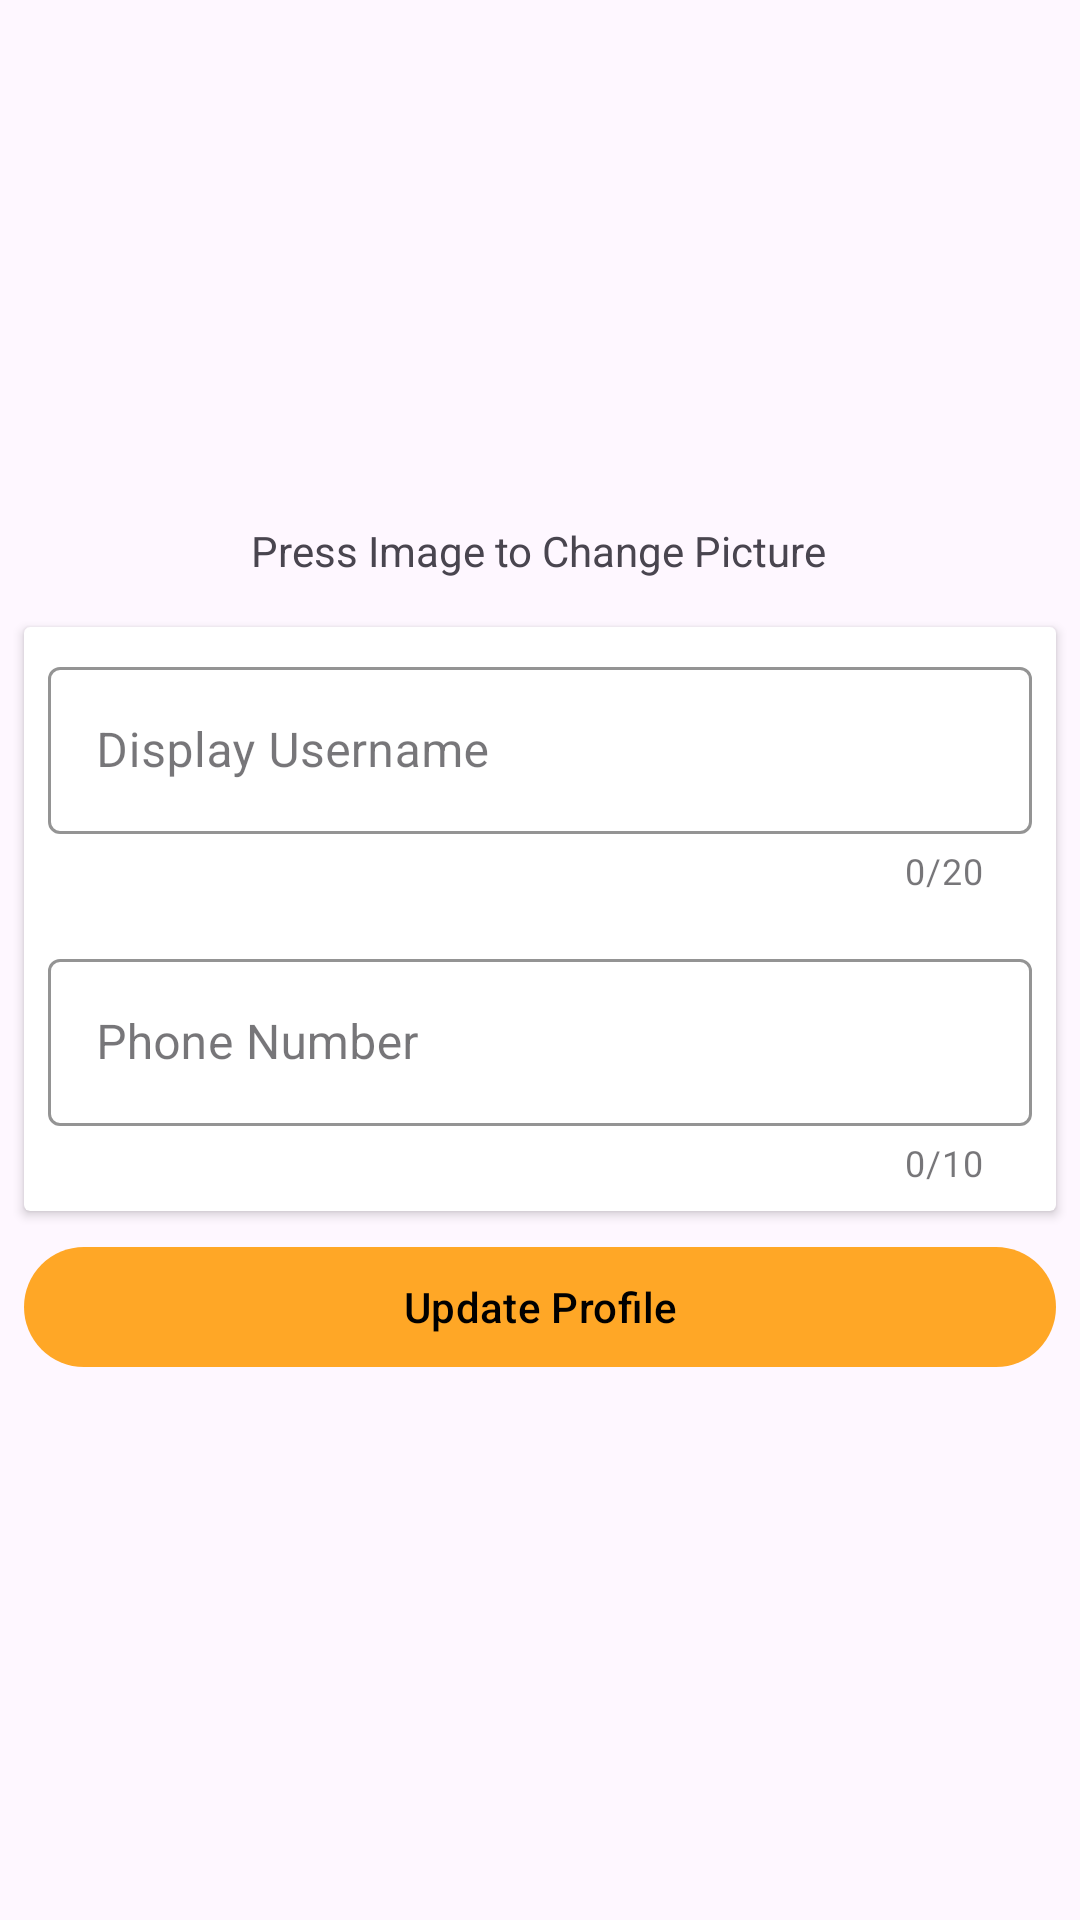

Write the Android layout XML for this screen, with the resource values it uses.
<!-- AndroidManifest.xml: application theme Theme.StationeryGo -->
<!-- res/layout/fragment_user_profile_edit.xml -->
<?xml version="1.0" encoding="utf-8"?>
<layout
    xmlns:android="http://schemas.android.com/apk/res/android"
    xmlns:tools="http://schemas.android.com/tools"
    xmlns:app="http://schemas.android.com/apk/res-auto"
    tools:context=".ProfilePage.UserProfileEdit">

   <androidx.constraintlayout.widget.ConstraintLayout
       android:layout_width="match_parent"
       android:layout_height="match_parent">

      <ImageView
          android:id="@+id/imageView3"
          android:layout_width="150dp"
          android:layout_height="150dp"
          android:layout_marginStart="8dp"
          android:layout_marginTop="16dp"
          android:layout_marginEnd="8dp"
          android:layout_weight="1"
          android:src="@drawable/default_profile_image"
          app:layout_constraintEnd_toEndOf="parent"
          app:layout_constraintStart_toStartOf="parent"
          app:layout_constraintTop_toTopOf="parent" />

      <androidx.cardview.widget.CardView
          android:id="@+id/userProfileEdit_Card"
          android:layout_width="match_parent"
          android:layout_height="wrap_content"
          android:layout_marginStart="8dp"
          android:layout_marginTop="16dp"
          android:layout_marginEnd="8dp"
          app:layout_constraintEnd_toEndOf="parent"
          app:layout_constraintStart_toStartOf="parent"
          app:layout_constraintTop_toBottomOf="@+id/editProfileImage_txt">

         <androidx.constraintlayout.widget.ConstraintLayout
             android:layout_width="match_parent"
             android:layout_height="match_parent">

            <com.google.android.material.textfield.TextInputLayout
                android:id="@+id/userProfileEditDisplayName_textfield"
                style="@style/inputBox"
                android:layout_width="match_parent"
                android:layout_height="wrap_content"
                android:layout_marginStart="8dp"
                android:layout_marginTop="8dp"
                android:layout_marginEnd="8dp"
                android:hint="Display Username"
                android:maxLength="20"
                app:counterEnabled="true"
                app:counterMaxLength="20"
                app:endIconMode="clear_text"
                app:errorEnabled="true"
                app:helperTextEnabled="true"
                app:layout_constraintEnd_toEndOf="parent"
                app:layout_constraintStart_toStartOf="parent"
                app:layout_constraintTop_toTopOf="parent"
                app:startIconContentDescription="@string/label">

               <com.google.android.material.textfield.TextInputEditText
                   android:id="@+id/userProfileEditDisplayName_EditTextField"
                   android:layout_width="match_parent"
                   android:layout_height="wrap_content"
                   android:imeOptions="actionDone"
                   android:inputType="textCapSentences|textAutoCorrect|text"
                   tools:ignore="TouchTargetSizeCheck" />

            </com.google.android.material.textfield.TextInputLayout>

            <com.google.android.material.textfield.TextInputLayout
                android:id="@+id/userProfileEditPhoneNumber_textfield"
                style="@style/inputBox"
                android:layout_width="match_parent"
                android:layout_height="wrap_content"
                android:layout_marginStart="8dp"
                android:layout_marginTop="16dp"
                android:layout_marginEnd="8dp"
                android:layout_marginBottom="8dp"
                android:hint="Phone Number"
                android:maxLength="10"
                app:counterEnabled="true"
                app:counterMaxLength="10"
                app:endIconMode="clear_text"
                app:errorEnabled="true"
                app:helperTextEnabled="true"
                app:layout_constraintBottom_toBottomOf="parent"
                app:layout_constraintEnd_toEndOf="parent"
                app:layout_constraintStart_toStartOf="parent"
                app:layout_constraintTop_toBottomOf="@+id/userProfileEditDisplayName_textfield"
                app:startIconContentDescription="@string/label">

               <com.google.android.material.textfield.TextInputEditText
                   android:id="@+id/userProfileEditPhoneNumber_EditTextField"
                   android:layout_width="match_parent"
                   android:layout_height="wrap_content"
                   android:imeOptions="actionDone"
                   android:inputType="number"
                   tools:ignore="TouchTargetSizeCheck" />

            </com.google.android.material.textfield.TextInputLayout>

         </androidx.constraintlayout.widget.ConstraintLayout>


      </androidx.cardview.widget.CardView>

      <TextView
          android:id="@+id/editProfileImage_txt"
          android:layout_width="wrap_content"
          android:layout_height="wrap_content"
          android:layout_marginTop="8dp"
          android:text="Press Image to Change Picture"
          app:layout_constraintEnd_toEndOf="parent"
          app:layout_constraintHorizontal_bias="0.498"
          app:layout_constraintStart_toStartOf="parent"
          app:layout_constraintTop_toBottomOf="@+id/imageView3" />

      <com.google.android.material.button.MaterialButton
          android:id="@+id/editProfileUpdateProfile_btn"
          android:layout_width="0dp"
          android:layout_height="wrap_content"
          android:layout_marginStart="8dp"
          android:layout_marginTop="8dp"
          android:layout_marginEnd="8dp"
          android:text="Update Profile"
          style="@style/ConfirmButton"
          app:layout_constraintEnd_toEndOf="parent"
          app:layout_constraintStart_toStartOf="parent"
          app:layout_constraintTop_toBottomOf="@+id/userProfileEdit_Card" />

   </androidx.constraintlayout.widget.ConstraintLayout>

</layout>
<!-- resources referenced by this layout -->
<resources>
  <style name="ConfirmButton" parent="ThemeOverlay.Material3.Button.ElevatedButton">
          <item name="android:textColor">#000000</item>
          <item name="backgroundTint">#FFA726</item>
      </style>
  <style name="inputBox" parent="Widget.MaterialComponents.TextInputLayout.OutlinedBox">
          <item name="colorPrimary">@color/primaryTextColor</item>
          <item name="boxStrokeColor">@color/secondaryColor</item>
          <item name="hintTextColor">@color/primaryTextColor</item>
      </style>
  <style name="Theme.StationeryGo" parent="Theme.Material3.Light">
          
          <item name="colorPrimary">@color/primaryColor</item>
          <item name="colorPrimaryVariant">@color/secondaryColor</item>
          <item name="colorOnPrimary">@color/primaryTextColor</item>
          
          <item name="colorSecondary">@color/secondaryDarkColor</item>
          <item name="colorSecondaryVariant">@color/secondaryLightColor</item>
          <item name="colorOnSecondary">@color/secondaryDarkColor</item>
          
          <item name="android:statusBarColor" tools:targetApi="l">?attr/colorPrimaryVariant</item>
          
          <item name="textFillColor">@color/primaryTextColor</item>
          <item name="textInputOutlinedStyle">@color/primaryTextColor</item>
      </style>
  <color name="primaryTextColor">#000000</color>
  <color name="secondaryColor">#ffc107</color>
  <color name="primaryColor">#E65100</color>
  <color name="secondaryDarkColor">#F57C00</color>
  <color name="secondaryLightColor">#FB8C00</color>
</resources>
